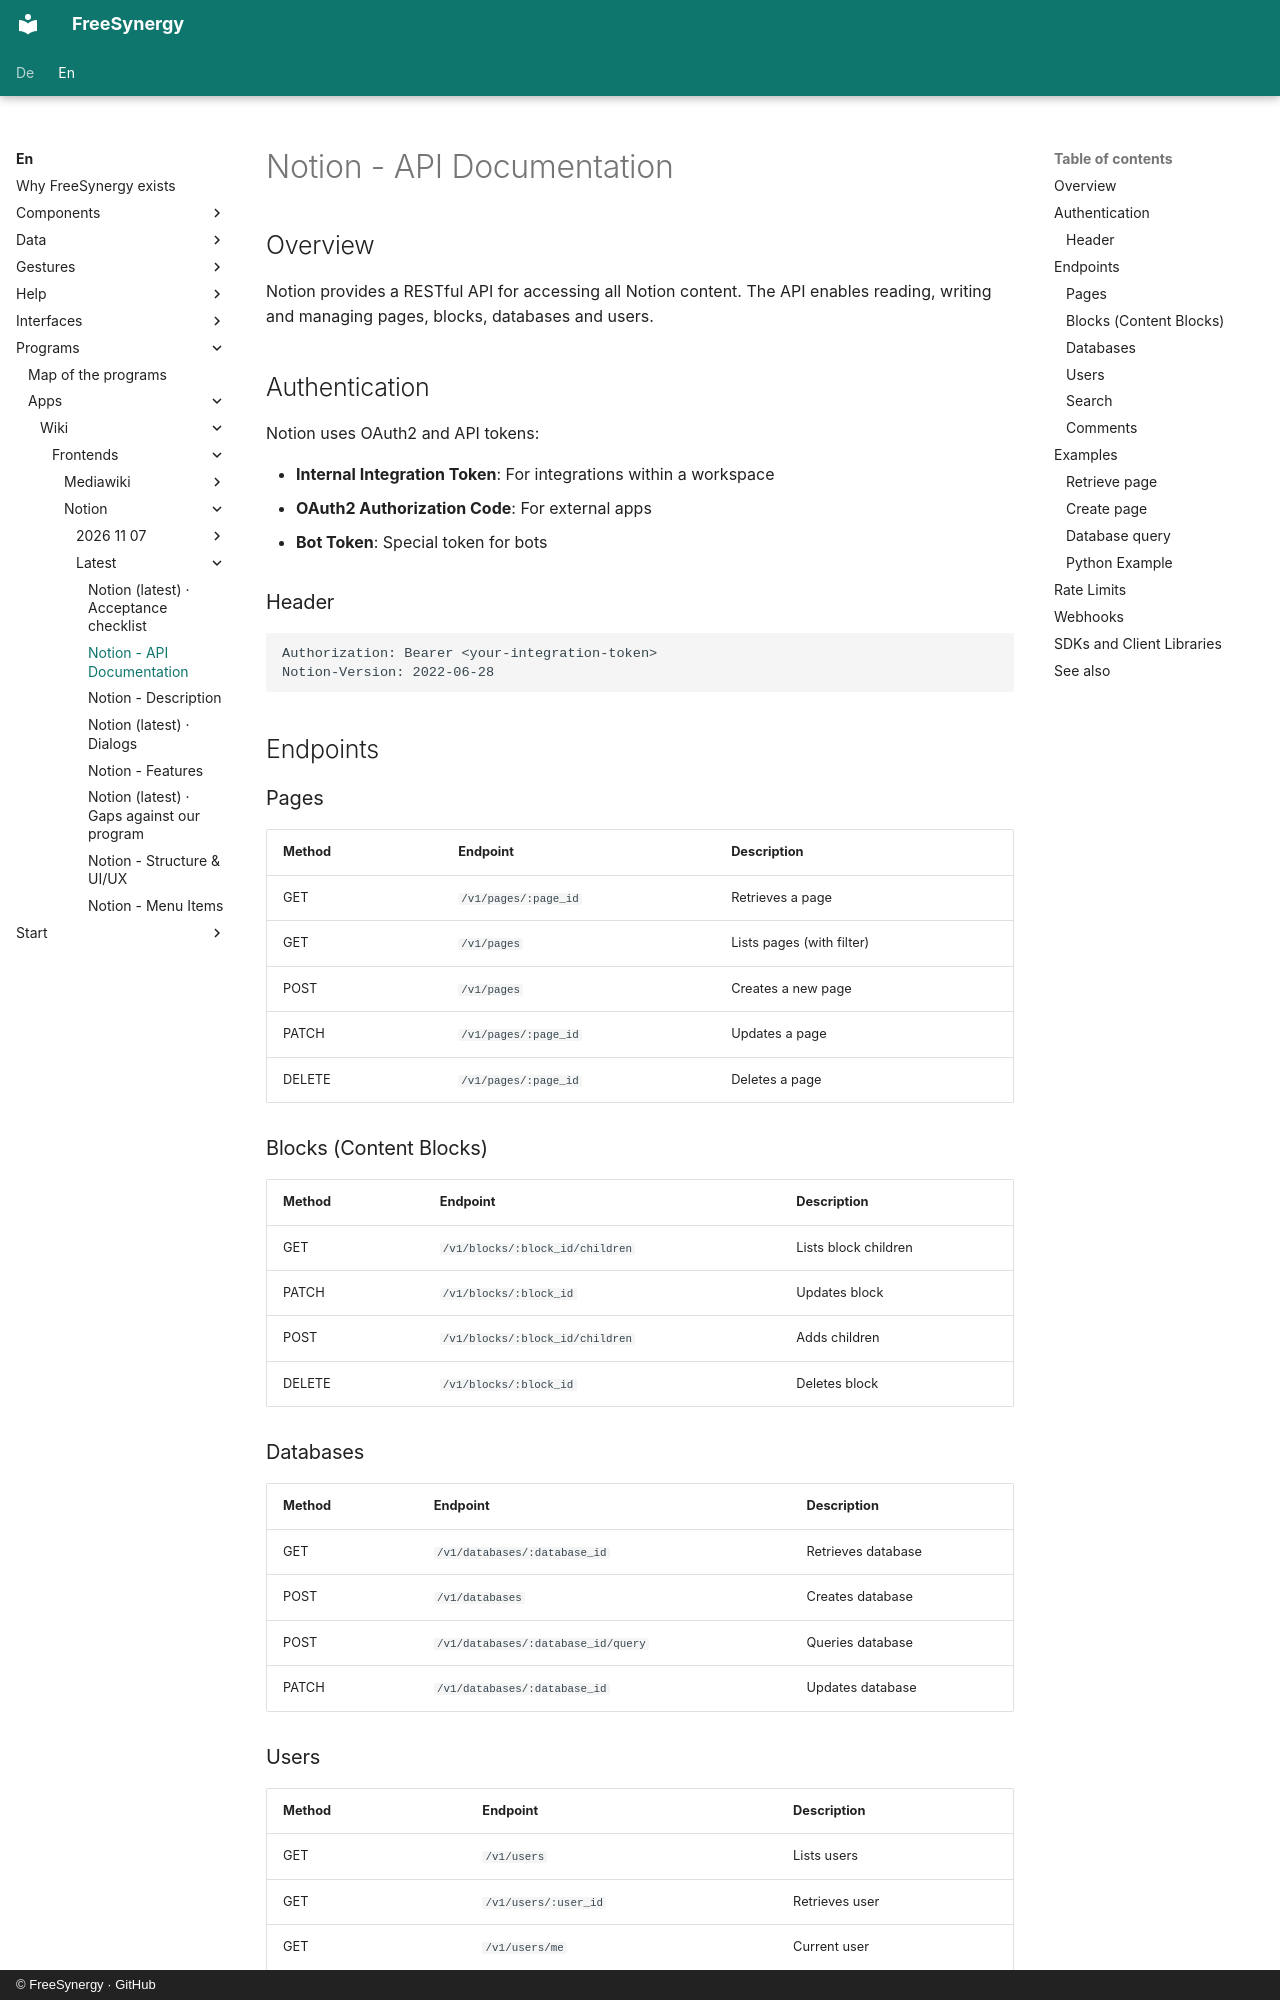

repository: FreeSynergy/fs-documentation · page: en/programs/apps/wiki/frontends/notion/latest/api/index.html · generator: mkdocs · copyright: © FreeSynergy · GitHub

# Notion - API Documentation

## Overview
Notion provides a RESTful API for accessing all Notion content. The API enables reading, writing and managing pages, blocks, databases and users.

## Authentication
Notion uses OAuth2 and API tokens:

- **Internal Integration Token**: For integrations within a workspace
- **OAuth2 Authorization Code**: For external apps
- **Bot Token**: Special token for bots

### Header
```
Authorization: Bearer <your-integration-token>
Notion-Version: 2022-06-28
```

## Endpoints

### Pages
| Method | Endpoint | Description |
|--------|----------|-------------|
| GET | `/v1/pages/:page_id` | Retrieves a page |
| GET | `/v1/pages` | Lists pages (with filter) |
| POST | `/v1/pages` | Creates a new page |
| PATCH | `/v1/pages/:page_id` | Updates a page |
| DELETE | `/v1/pages/:page_id` | Deletes a page |

### Blocks (Content Blocks)
| Method | Endpoint | Description |
|--------|----------|-------------|
| GET | `/v1/blocks/:block_id/children` | Lists block children |
| PATCH | `/v1/blocks/:block_id` | Updates block |
| POST | `/v1/blocks/:block_id/children` | Adds children |
| DELETE | `/v1/blocks/:block_id` | Deletes block |

### Databases
| Method | Endpoint | Description |
|--------|----------|-------------|
| GET | `/v1/databases/:database_id` | Retrieves database |
| POST | `/v1/databases` | Creates database |
| POST | `/v1/databases/:database_id/query` | Queries database |
| PATCH | `/v1/databases/:database_id` | Updates database |

### Users
| Method | Endpoint | Description |
|--------|----------|-------------|
| GET | `/v1/users` | Lists users |
| GET | `/v1/users/:user_id` | Retrieves user |
| GET | `/v1/users/me` | Current user |
